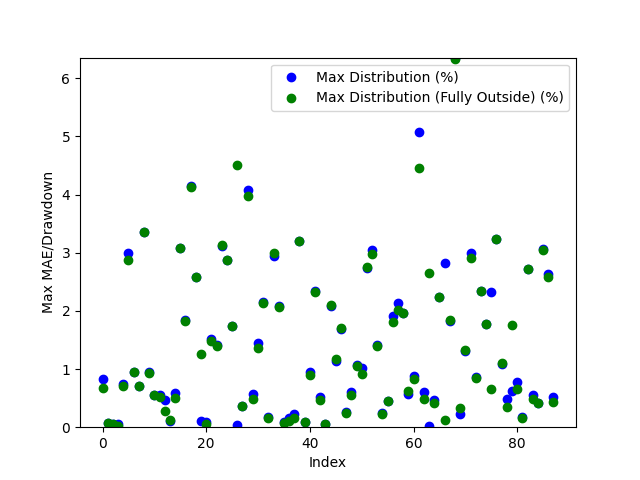

The table this chart was drawn from, first rows:
Date, Day of the Week, Win/(Loss), Opening Range High, Opening Range Low, Daily High, Daily Low, Initial Range Size ($), Range Size (ticks), Range Size (points), First Candle Close Outside of Range Time, First Candle Close Price, First Candle Close Condition, First Candle Close Fully Outside of Open…, First Fully Close Price, First Fully Close Condition, Max Distribution (%), Max Distribution/Drawdown (points), Max Distribution (Fully Outside) (%), Max Distribution/Drawdown (Fully Outside…, First Candle Cross Opposite Side Conditi…, First Candle Cross Opposite Side Time, First Candle Cross Opposite Side Price
2024-04-28, Sunday, Win, 27.55, 27.19, 27.74, 26.96, 0.35, 70, 0.00175, 20:49:00, 27.18, Below Opening Low, 00:08:00, 27.55, Above Opening High, 0.8346, 0.001125, 0.667, 0.000925, Crossed Above Opening High, 21:59:00, 27.55
2024-04-29, Monday, Win, 27.4, 27.33, 27.43, 26.55, 0.07, 14, 0.00035, 21:02:00, 27.41, Above Opening High, 21:18:00, 27.41, Above Opening High, 0.07291, 0.0001, 0.07291, 0.0001, Crossed Below Opening Low, 21:12:00, 27.33
2024-04-30, Tuesday, Win, 26.65, 26.58, 27.25, 26.55, 0.075, 15, 0.000375, 20:49:00, 26.57, Below Opening Low, 20:49:00, 26.57, Below Opening Low, 0.0565, 7.500648498535157e-05, 0.0565, 7.500648498535157e-05, Crossed Above Opening High, 21:46:00, 26.63
2024-05-01, Wednesday, Win, 27.05, 26.93, 27.07, 26.25, 0.11, 22, 0.00055, 21:05:00, 27.05, Above Opening High, 21:06:00, 27.06, Above Opening High, 0.05543, 7.500648498535157e-05, 0.01848, 2.5005340576171874e-05, Crossed Below Opening Low, 22:29:00, 26.94
2024-05-02, Thursday, Win, 26.93, 26.85, 27.14, 26.35, 0.08, 16, 0.0004, 20:56:00, 26.94, Above Opening High, 21:02:00, 26.95, Above Opening High, 0.7369, 0.001, 0.7001, 0.00095, Crossed Below Opening Low, 22:21:00, 26.85
2024-05-05, Sunday, Loss, 26.83, 26.66, 27.73, 26.68, 0.17, 34, 0.00085, 21:00:00, 26.9, Above Opening High, 21:01:00, 26.93, Above Opening High, 2.993, 0.00415, 2.867, 0.003975, Not Crossed, N/A, N/A
2024-05-06, Monday, Win, 27.75, 27.66, 27.77, 27.39, 0.09, 18, 0.00045, 20:37:00, 27.65, Below Opening Low, 20:38:00, 27.65, Below Opening Low, 0.9493, 0.0013, 0.9493, 0.0013, Crossed Above Opening High, 09:17:00, 27.75
2024-05-07, Tuesday, Win, 27.52, 27.48, 27.73, 27.24, 0.04, 8, 0.0002, 21:04:00, 27.43, Below Opening Low, 21:04:00, 27.43, Below Opening Low, 0.7159, 0.000975, 0.7159, 0.000975, Crossed Above Opening High, 22:42:00, 27.53
2024-05-08, Wednesday, Win, 27.58, 27.51, 28.55, 27.51, 0.065, 13, 0.000325, 20:50:00, 27.58, Above Opening High, 20:52:00, 27.58, Above Opening High, 3.363, 0.0048, 3.363, 0.0048, Crossed Below Opening Low, 20:30:00, 27.53
2024-05-09, Thursday, Win, 28.62, 28.55, 29.0, 28.27, 0.075, 15, 0.000375, 20:47:00, 28.54, Below Opening Low, 20:48:00, 28.53, Below Opening Low, 0.9551, 0.00135, 0.9374, 0.001325, Crossed Above Opening High, 21:02:00, 28.61
2024-05-12, Sunday, Win, 28.44, 28.39, 28.61, 28.18, 0.05, 10, 0.00025, 20:48:00, 28.45, Above Opening High, 20:48:00, 28.45, Above Opening High, 0.5591, 0.0008, 0.5591, 0.0008, Crossed Below Opening Low, 21:00:00, 28.39
2024-05-13, Monday, Win, 28.58, 28.49, 28.99, 28.31, 0.09, 18, 0.00045, 21:40:00, 28.47, Below Opening Low, 21:41:00, 28.45, Below Opening Low, 0.5475, 0.000775, 0.5122, 0.000725, Crossed Above Opening High, 21:19:00, 28.57
2024-05-14, Tuesday, Win, 28.89, 28.82, 29.99, 28.67, 0.07, 14, 0.00035, 20:39:00, 28.81, Below Opening Low, 21:00:00, 28.75, Below Opening Low, 0.4708, 0.000675, 0.279, 0.0004, Crossed Above Opening High, 03:00:00, 28.89
2024-05-15, Wednesday, Win, 30.06, 29.91, 30.1, 29.56, 0.15, 30, 0.00075, 21:02:00, 30.08, Above Opening High, 21:18:00, 30.07, Above Opening High, 0.09965, 0.00015, 0.1163, 0.000175, Crossed Below Opening Low, 21:07:00, 29.93
2024-05-16, Thursday, Win, 29.95, 29.88, 31.81, 29.7, 0.075, 15, 0.000375, 20:59:00, 29.88, Below Opening Low, 21:01:00, 29.85, Below Opening Low, 0.5892, 0.000875, 0.505, 0.00075, Crossed Above Opening High, 02:21:00, 29.96
2024-05-19, Sunday, Win, 31.73, 31.58, 32.75, 31.18, 0.15, 30, 0.00075, 20:31:00, 31.74, Above Opening High, 20:32:00, 31.74, Above Opening High, 3.084, 0.00505, 3.084, 0.00505, Crossed Below Opening Low, 08:01:00, 31.6
2024-05-20, Monday, Win, 32.1, 31.97, 32.72, 31.28, 0.14, 28, 0.0007, 20:43:00, 32.12, Above Opening High, 20:46:00, 32.12, Above Opening High, 1.849, 0.003025, 1.818, 0.002975, Crossed Below Opening Low, 21:55:00, 31.83
2024-05-21, Tuesday, Win, 32.3, 32.26, 32.44, 30.97, 0.045, 9, 0.000225, 20:33:00, 32.25, Below Opening Low, 20:36:00, 32.24, Below Opening Low, 4.15, 0.006425, 4.134, 0.0064, Crossed Above Opening High, 21:01:00, 32.31
2024-05-22, Wednesday, Loss, 31.18, 31.06, 31.16, 30.26, 0.13, 26, 0.00065, 20:39:00, 31.05, Below Opening Low, 20:40:00, 31.05, Below Opening Low, 2.577, 0.0039, 2.577, 0.0039, Not Crossed, N/A, N/A
2024-05-23, Thursday, Win, 30.42, 30.27, 30.83, 30.24, 0.15, 30, 0.00075, 20:35:00, 30.26, Below Opening Low, 21:20:00, 30.44, Above Opening High, 0.09922, 0.00015, 1.265, 0.00195, Crossed Above Opening High, 21:20:00, 30.44
2024-05-26, Sunday, Win, 30.73, 30.64, 32.06, 30.61, 0.09, 18, 0.00045, 20:42:00, 30.64, Below Opening Low, 20:43:00, 30.62, Below Opening Low, 0.08167, 0.000125, 0.049, 7.499694824220527e-05, Crossed Above Opening High, 21:09:00, 30.74
2024-05-27, Monday, Win, 31.93, 31.8, 32.45, 31.42, 0.135, 27, 0.000675, 21:00:00, 31.96, Above Opening High, 21:01:00, 31.97, Above Opening High, 1.51, 0.00245, 1.479, 0.0024, Crossed Below Opening Low, 02:03:00, 31.76
2024-05-28, Tuesday, Win, 32.33, 32.24, 32.51, 31.78, 0.09, 18, 0.00045, 20:34:00, 32.23, Below Opening Low, 20:35:00, 32.22, Below Opening Low, 1.416, 0.00225, 1.4, 0.002225, Crossed Above Opening High, 22:30:00, 32.28
2024-05-29, Wednesday, Win, 32.25, 32.17, 32.28, 31.18, 0.085, 17, 0.000425, 20:37:00, 32.15, Below Opening Low, 20:38:00, 32.15, Below Opening Low, 3.111, 0.00485, 3.127, 0.004875, Crossed Above Opening High, 21:00:00, 32.19
2024-05-30, Thursday, Win, 31.38, 31.28, 31.94, 30.34, 0.1, 20, 0.0005, 21:08:00, 31.22, Below Opening Low, 21:08:00, 31.22, Below Opening Low, 2.867, 0.00435, 2.867, 0.00435, Crossed Above Opening High, 22:14:00, 31.53
2024-06-02, Sunday, Win, 30.61, 30.48, 30.97, 29.94, 0.135, 27, 0.000675, 20:32:00, 30.46, Below Opening Low, 20:32:00, 30.46, Below Opening Low, 1.737, 0.0026, 1.737, 0.0026, Crossed Above Opening High, 20:49:00, 30.61
2024-06-03, Monday, Win, 31.0, 30.85, 31.04, 29.5, 0.15, 30, 0.00075, 21:02:00, 31.03, Above Opening High, 21:11:00, 30.83, Below Opening Low, 0.03222, 5.000114440917969e-05, 4.508, 0.00665, Crossed Below Opening Low, 21:09:00, 30.86
2024-06-04, Tuesday, Win, 29.77, 29.67, 30.18, 29.52, 0.105, 21, 0.000525, 21:04:00, 29.64, Below Opening Low, 21:04:00, 29.64, Below Opening Low, 0.3726, 0.00055, 0.3726, 0.00055, Crossed Above Opening High, 21:00:00, 29.73
2024-06-05, Wednesday, Loss, 30.17, 30.07, 31.47, 30.09, 0.1, 20, 0.0005, 20:59:00, 30.18, Above Opening High, 21:02:00, 30.22, Above Opening High, 4.083, 0.006425, 3.972, 0.00625, Not Crossed, N/A, N/A
2024-06-06, Thursday, Win, 31.49, 31.41, 31.67, 29.23, 0.08, 16, 0.0004, 20:45:00, 31.49, Above Opening High, 20:46:00, 31.51, Above Opening High, 0.5684, 0.0009, 0.4894, 0.000775, Crossed Below Opening Low, 21:13:00, 31.36
2024-06-09, Sunday, Loss, 29.48, 29.34, 29.93, 29.34, 0.135, 27, 0.000675, 21:30:00, 29.5, Above Opening High, 21:31:00, 29.52, Above Opening High, 1.453, 0.002175, 1.37, 0.00205, Not Crossed, N/A, N/A
2024-06-10, Monday, Win, 29.83, 29.76, 29.83, 29.14, 0.06, 12, 0.0003, 20:33:00, 29.76, Below Opening Low, 20:34:00, 29.75, Below Opening Low, 2.145, 0.003125, 2.128, 0.0031, Crossed Above Opening High, 20:54:00, 29.82
2024-06-11, Tuesday, Win, 29.42, 29.34, 30.35, 29.28, 0.075, 15, 0.000375, 20:45:00, 29.33, Below Opening Low, 20:46:00, 29.33, Below Opening Low, 0.1708, 0.00025, 0.1537, 0.000225, Crossed Above Opening High, 21:10:00, 29.39
2024-06-12, Wednesday, Win, 29.72, 29.61, 29.74, 28.73, 0.105, 21, 0.000525, 21:03:00, 29.58, Below Opening Low, 21:04:00, 29.59, Below Opening Low, 2.941, 0.004225, 2.993, 0.0043, Crossed Above Opening High, 20:33:00, 29.72
2024-06-13, Thursday, Win, 29.02, 28.95, 29.65, 28.91, 0.07, 14, 0.00035, 20:32:00, 29.03, Above Opening High, 20:33:00, 29.03, Above Opening High, 2.091, 0.0031, 2.074, 0.003075, Crossed Below Opening Low, 21:27:00, 28.95
2024-06-16, Sunday, Win, 29.6, 29.52, 29.64, 29.09, 0.075, 15, 0.000375, 20:36:00, 29.61, Above Opening High, 20:37:00, 29.61, Above Opening High, 0.08436, 0.000125, 0.06749, 0.0001, Crossed Below Opening Low, 21:00:00, 29.46
2024-06-17, Monday, Win, 29.71, 29.55, 29.76, 28.99, 0.165, 33, 0.000825, 20:32:00, 29.72, Above Opening High, 20:34:00, 29.73, Above Opening High, 0.1512, 0.000225, 0.1008, 0.00015, Crossed Below Opening Low, 21:20:00, 29.5
2024-06-18, Tuesday, Win, 29.62, 29.49, 29.85, 29.41, 0.135, 27, 0.000675, 21:00:00, 29.48, Below Opening Low, 21:08:00, 29.45, Below Opening Low, 0.221, 0.000325, 0.153, 0.000225, Crossed Above Opening High, 21:54:00, 29.6
2024-06-19, Wednesday, Loss, 29.85, 29.81, 30.84, 29.83, 0.045, 9, 0.000225, 20:31:00, 29.86, Above Opening High, 20:32:00, 29.86, Above Opening High, 3.193, 0.004925, 3.193, 0.004925, Not Crossed, N/A, N/A
2024-06-20, Thursday, Win, 30.86, 30.8, 30.91, 29.5, 0.07, 14, 0.00035, 20:49:00, 30.88, Above Opening High, 20:50:00, 30.88, Above Opening High, 0.09707, 0.00015, 0.09707, 0.00015, Crossed Below Opening Low, 21:02:00, 30.79
2024-06-23, Sunday, Win, 29.47, 29.37, 29.75, 29.37, 0.1, 20, 0.0005, 20:45:00, 29.48, Above Opening High, 20:54:00, 29.49, Above Opening High, 0.941, 0.0014, 0.8906, 0.001325, Crossed Below Opening Low, 21:00:00, 29.37
2024-06-24, Monday, Win, 29.58, 29.53, 29.69, 28.85, 0.04, 8, 0.0002, 20:33:00, 29.53, Below Opening Low, 20:34:00, 29.52, Below Opening Low, 2.339, 0.003375, 2.322, 0.00335, Crossed Above Opening High, 21:01:00, 29.57
2024-06-25, Tuesday, Win, 28.93, 28.82, 29.09, 28.58, 0.115, 23, 0.000575, 21:12:00, 28.94, Above Opening High, 21:13:00, 28.96, Above Opening High, 0.5156, 0.00075, 0.464, 0.000675, Crossed Below Opening Low, 21:00:00, 28.85
2024-06-26, Wednesday, Win, 28.72, 28.69, 29.58, 28.67, 0.02, 4, 0.0001, 20:53:00, 28.69, Below Opening Low, 20:53:00, 28.69, Below Opening Low, 0.05231, 7.500648498535157e-05, 0.05231, 7.500648498535157e-05, Crossed Above Opening High, 20:37:00, 28.72
2024-06-27, Thursday, Win, 29.32, 28.98, 29.95, 28.82, 0.34, 68, 0.0017, 22:31:00, 29.33, Above Opening High, 22:34:00, 29.33, Above Opening High, 2.086, 0.003125, 2.103, 0.00315, Crossed Below Opening Low, 20:56:00, 29.18
2024-06-30, Sunday, Win, 29.43, 29.08, 29.79, 29.0, 0.345, 69, 0.001725, 21:31:00, 29.45, Above Opening High, 21:33:00, 29.44, Above Opening High, 1.141, 0.0017, 1.175, 0.00175, Crossed Below Opening Low, 00:30:00, 29.36
2024-07-01, Monday, Win, 29.78, 29.73, 30.12, 29.23, 0.05, 10, 0.00025, 20:35:00, 29.72, Below Opening Low, 20:36:00, 29.73, Below Opening Low, 1.694, 0.002475, 1.711, 0.0025, Crossed Above Opening High, 08:40:00, 29.77
2024-07-02, Tuesday, Win, 29.89, 29.85, 30.98, 29.77, 0.035, 7, 0.000175, 20:56:00, 29.85, Below Opening Low, 20:57:00, 29.84, Below Opening Low, 0.2687, 0.0004, 0.2519, 0.000375, Crossed Above Opening High, 21:11:00, 29.89
2024-07-07, Sunday, Win, 31.48, 31.38, 31.67, 30.71, 0.095, 19, 0.000475, 20:41:00, 31.48, Above Opening High, 20:53:00, 31.5, Above Opening High, 0.5999, 0.00095, 0.5526, 0.000875, Crossed Below Opening Low, 22:37:00, 31.41
2024-07-08, Monday, Win, 31.17, 31.12, 31.43, 30.78, 0.05, 10, 0.00025, 20:31:00, 31.11, Below Opening Low, 20:33:00, 31.11, Below Opening Low, 1.072, 0.00165, 1.056, 0.001625, Crossed Above Opening High, 21:10:00, 31.18
2024-07-09, Tuesday, Win, 31.11, 31.03, 31.44, 30.92, 0.08, 16, 0.0004, 21:17:00, 31.12, Above Opening High, 21:18:00, 31.16, Above Opening High, 1.018, 0.0016, 0.9222, 0.00145, Crossed Below Opening Low, 00:18:00, 31.03
2024-07-10, Wednesday, Loss, 31.13, 31.08, 32.01, 31.1, 0.05, 10, 0.00025, 20:49:00, 31.14, Above Opening High, 20:50:00, 31.14, Above Opening High, 2.733, 0.004375, 2.749, 0.0044, Not Crossed, N/A, N/A
2024-07-11, Thursday, Loss, 31.67, 31.56, 31.64, 30.62, 0.11, 22, 0.00055, 20:40:00, 31.56, Below Opening Low, 21:16:00, 31.53, Below Opening Low, 3.054, 0.004675, 2.972, 0.00455, Not Crossed, N/A, N/A
2024-07-14, Sunday, Win, 30.88, 30.8, 31.33, 30.76, 0.075, 15, 0.000375, 20:53:00, 30.88, Above Opening High, 20:54:00, 30.89, Above Opening High, 1.421, 0.002225, 1.389, 0.002175, Crossed Below Opening Low, 09:41:00, 30.79
2024-07-15, Monday, Win, 30.88, 30.8, 31.64, 30.72, 0.075, 15, 0.000375, 20:41:00, 30.8, Below Opening Low, 20:42:00, 30.79, Below Opening Low, 0.2441, 0.000375, 0.2279, 0.00035, Crossed Above Opening High, 21:00:00, 30.86
2024-07-16, Tuesday, Win, 31.5, 31.43, 31.66, 30.25, 0.07, 14, 0.00035, 20:42:00, 31.51, Above Opening High, 20:44:00, 31.51, Above Opening High, 0.4581, 0.000725, 0.4423, 0.0007, Crossed Below Opening Low, 22:37:00, 31.43
2024-07-17, Wednesday, Win, 30.6, 30.51, 30.8, 29.94, 0.09, 18, 0.00045, 20:36:00, 30.51, Below Opening Low, 21:01:00, 30.48, Below Opening Low, 1.904, 0.00285, 1.804, 0.0027, Crossed Above Opening High, 21:57:00, 30.6
2024-07-18, Thursday, Loss, 30.01, 29.69, 29.9, 29.06, 0.32, 64, 0.0016, 21:13:00, 29.68, Below Opening Low, 21:14:00, 29.65, Below Opening Low, 2.134, 0.0031, 2.013, 0.002925, Not Crossed, N/A, N/A
2024-07-21, Sunday, Loss, 29.61, 29.5, 29.58, 28.93, 0.11, 22, 0.00055, 20:51:00, 29.5, Below Opening Low, 20:51:00, 29.5, Below Opening Low, 1.97, 0.00285, 1.97, 0.00285, Not Crossed, N/A, N/A
2024-07-22, Monday, Win, 29.27, 29.22, 29.48, 28.83, 0.06, 12, 0.0003, 20:56:00, 29.31, Above Opening High, 20:57:00, 29.3, Above Opening High, 0.5767, 0.00085, 0.6275, 0.000925, Crossed Below Opening Low, 20:48:00, 29.22
... 28 more rows
